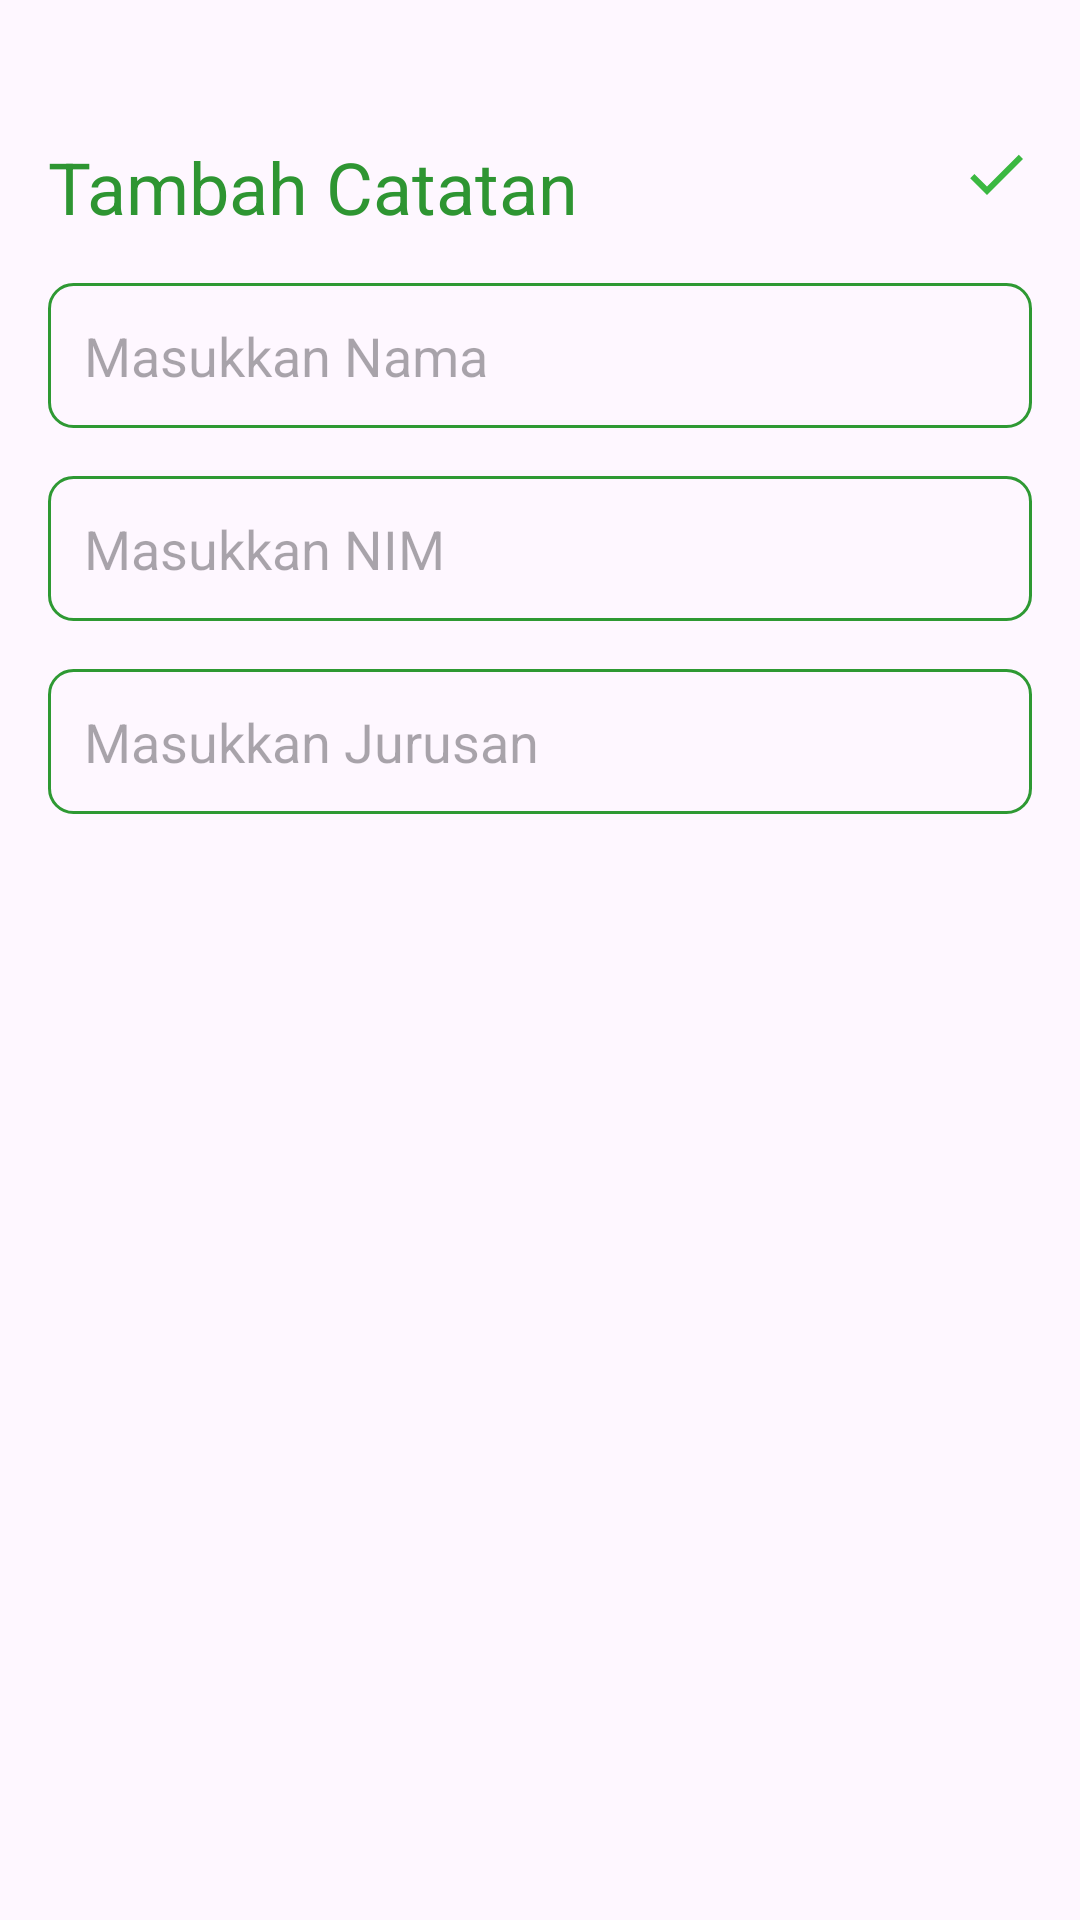

Reconstruct the res/layout file that produces this screen, plus the resources it refers to.
<!-- AndroidManifest.xml: application theme Theme.App_mahasiswa_Gend -->
<!-- res/layout/activity_add_mahasiswa.xml -->
<?xml version="1.0" encoding="utf-8"?>
<androidx.constraintlayout.widget.ConstraintLayout xmlns:android="http://schemas.android.com/apk/res/android"
    xmlns:app="http://schemas.android.com/apk/res-auto"
    xmlns:tools="http://schemas.android.com/tools"
    android:id="@+id/main"
    android:layout_width="match_parent"
    android:layout_height="match_parent"
    tools:context=".screen.AddMahasiswaActivity">

    <RelativeLayout
        android:layout_width="match_parent"
        android:layout_height="match_parent"
        android:padding="16dp">

        <TextView
            android:id="@+id/addNoteHeading"
            android:layout_marginTop="30dp"
            android:layout_width="wrap_content"
            android:layout_height="wrap_content"
            android:text="Tambah Catatan"
            android:textColor="#2E9532"
            android:textSize="24sp" />

        <EditText
            android:id="@+id/nameEditText"
            android:layout_width="match_parent"
            android:layout_height="wrap_content"
            android:hint="Masukkan Nama"
            android:layout_below="@id/addNoteHeading"
            android:layout_marginTop="16dp"
            android:background="@drawable/blue_border"
            android:padding="12dp" />

        <EditText
            android:id="@+id/nimEditText"
            android:layout_width="match_parent"
            android:layout_height="wrap_content"
            android:layout_below="@id/nameEditText"
            android:layout_marginTop="16dp"
            android:background="@drawable/blue_border"
            android:gravity="top"
            android:hint="Masukkan NIM"
            android:padding="12dp" />

        <EditText
            android:id="@+id/jurusanEditText"
            android:layout_width="match_parent"
            android:layout_height="wrap_content"
            android:layout_below="@id/nimEditText"
            android:layout_marginTop="16dp"
            android:background="@drawable/blue_border"
            android:gravity="top"
            android:hint="Masukkan Jurusan"
            android:padding="12dp" />

        <ImageView
            android:id="@+id/saveButton"
            android:layout_width="wrap_content"
            android:layout_height="wrap_content"
            android:layout_alignParentEnd="true"
            android:layout_alignParentTop="true"
            android:layout_marginTop="30dp"
            android:src="@drawable/baseline_done_24"/>

    </RelativeLayout>
</androidx.constraintlayout.widget.ConstraintLayout>
<!-- resources referenced by this layout -->
<resources>
  <!-- drawable baseline_done_24 (drawable) -->
  <?xml version="1.0" encoding="utf-8"?>
  <vector xmlns:android="http://schemas.android.com/apk/res/android"
      android:height="24dp"
      android:tint="#3BB841"
      android:viewportHeight="24"
      android:viewportWidth="24"
      android:width="24dp">
  
      <path android:fillColor="@android:color/white" android:pathData="M9,16.2L4.8,12l-1.4,1.4L9,19 21,7l-1.4,-1.4L9,16.2z"/>
  
  
  </vector>
  <!-- drawable blue_border (drawable) -->
  <?xml version="1.0" encoding="utf-8"?>
  <shape xmlns:android="http://schemas.android.com/apk/res/android">
  
      <stroke android:width="1dp" android:color="#2E9933"/>
      <corners android:radius="8dp"/>
  
  </shape>
  <style name="Theme.App_mahasiswa_Gend" parent="Base.Theme.App_mahasiswa_Gend" />
  <style name="Base.Theme.App_mahasiswa_Gend" parent="Theme.Material3.DayNight.NoActionBar">
          
          
      </style>
</resources>
